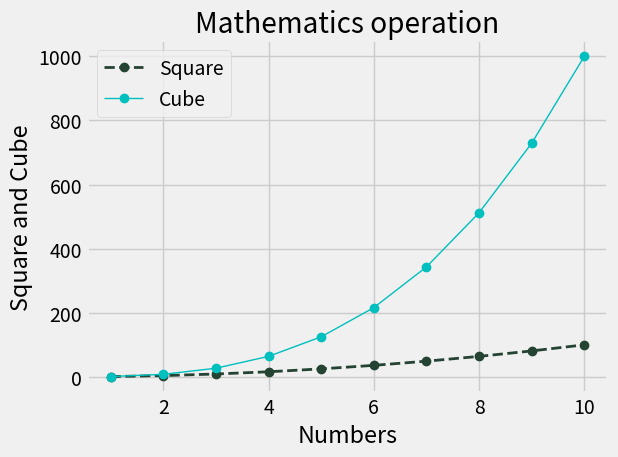

Write the Python code that produced this figure.
import matplotlib.pyplot as plt

if __name__ == '__main__':

    plt.style.use('fivethirtyeight')

    a = [x for x in range(1,11)]
    b = [x**2 for x in a]

    plt.plot(a, b,color='#244332', linestyle='--',linewidth='2', marker='o', label='Square')

    c = [x ** 3 for x in a]
    plt.plot(a, c, color='c', marker='o', linewidth = '1' ,label='Cube')

    plt.xlabel('Numbers')
    plt.ylabel('Square and Cube')
    plt.title('Mathematics operation')

    plt.legend()
    plt.tight_layout()
    plt.grid(True)
    plt.savefig('name.png') # save the graph in png image
    plt.show()
